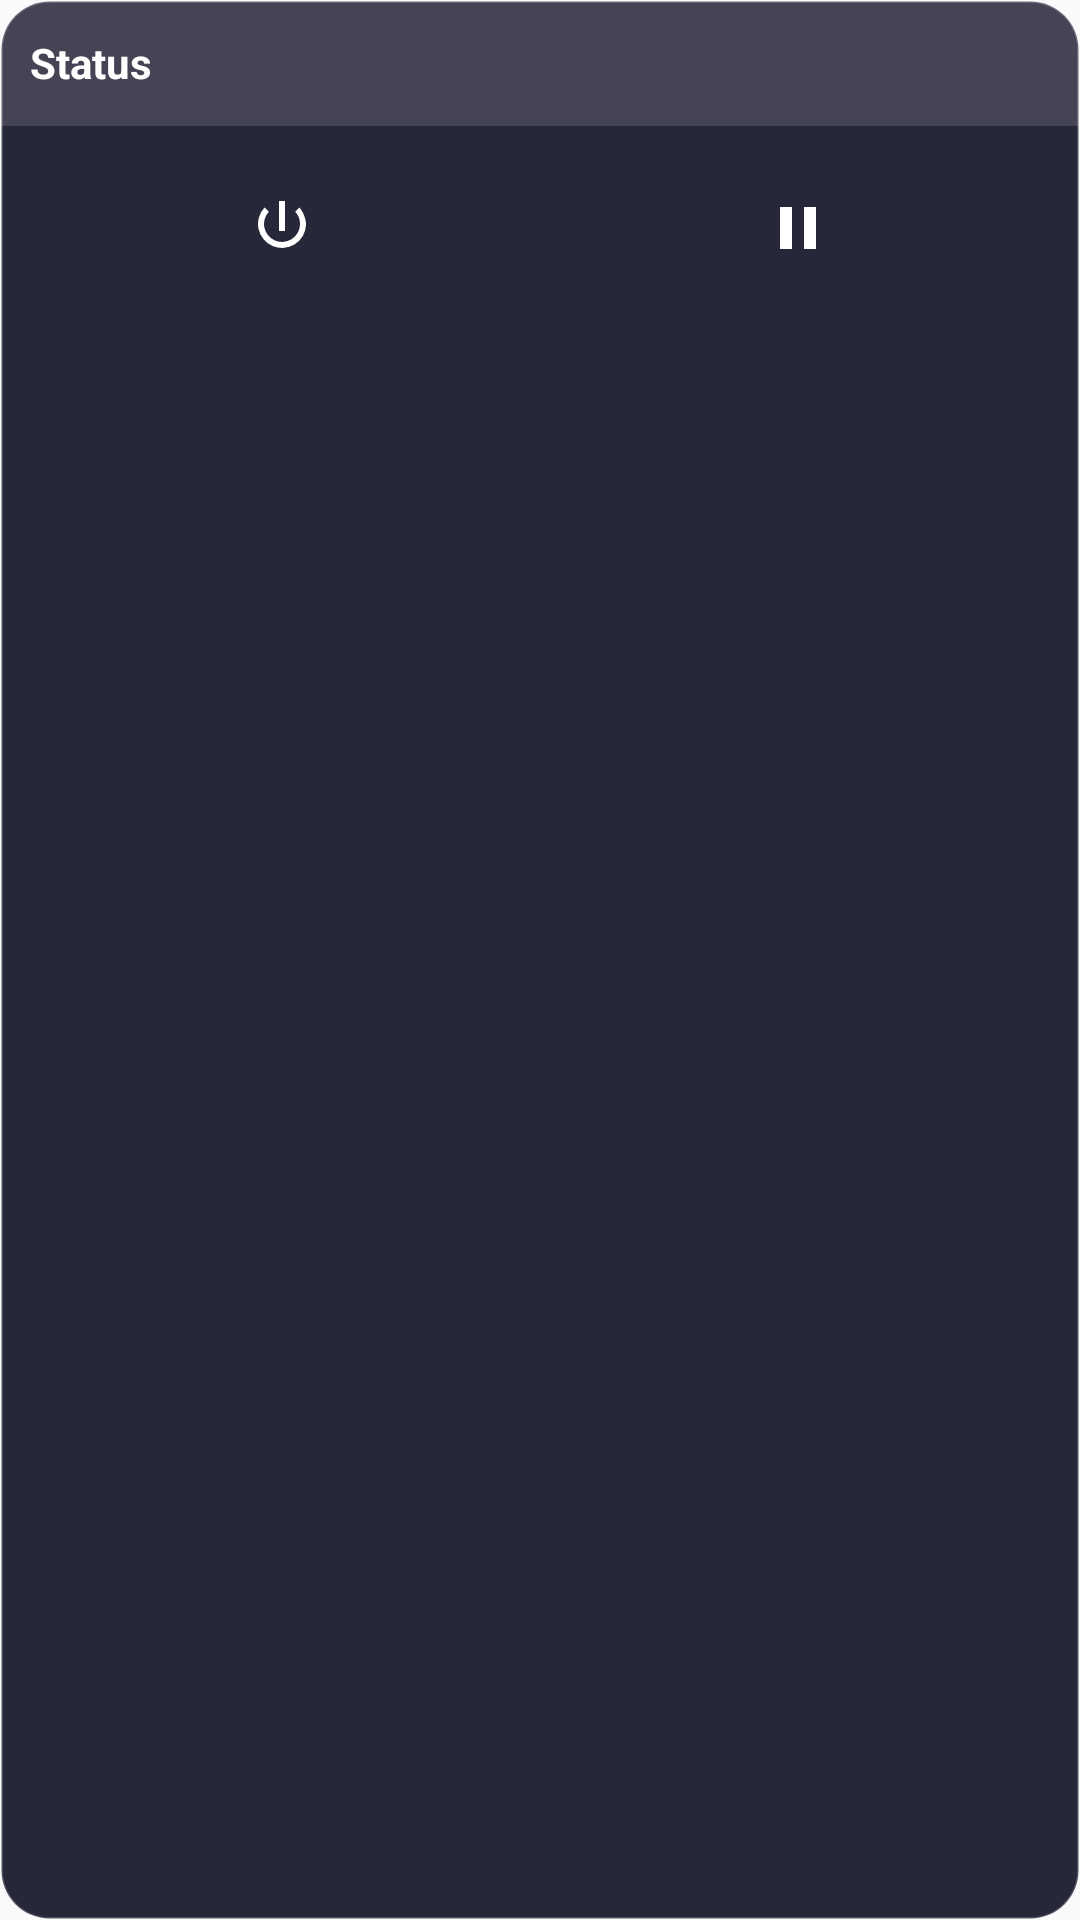

Produce the Android XML layout that renders to this screen, including the resource entries it uses.
<!-- AndroidManifest.xml: application theme Theme.Motoristainteligente -->
<!-- res/layout/layout_status_card.xml -->
<?xml version="1.0" encoding="utf-8"?>
<LinearLayout xmlns:android="http://schemas.android.com/apk/res/android"
    android:layout_width="300dp"
    android:layout_height="wrap_content"
    android:orientation="vertical"
    android:background="@drawable/bg_card_main"
    android:elevation="12dp">

    <RelativeLayout
        android:layout_width="match_parent"
        android:layout_height="wrap_content"
        android:padding="10dp"
        android:background="@drawable/bg_card_header">

        <TextView
            android:id="@+id/tvStatusTitle"
            android:layout_width="wrap_content"
            android:layout_height="wrap_content"
            android:layout_alignParentStart="true"
            android:layout_centerVertical="true"
            android:text="Status"
            android:textColor="#FFFFFF"
            android:textSize="14sp"
            android:textStyle="bold" />

        <TextView
            android:id="@+id/tvSessionTime"
            android:layout_width="wrap_content"
            android:layout_height="wrap_content"
            android:layout_toStartOf="@+id/btnCloseStatus"
            android:layout_centerVertical="true"
            android:layout_marginEnd="8dp"
            android:text=""
            android:textColor="#AAFFFFFF"
            android:textSize="12sp" />

        <ImageView
            android:id="@+id/btnCloseStatus"
            android:layout_width="22dp"
            android:layout_height="22dp"
            android:layout_alignParentEnd="true"
            android:layout_centerVertical="true"
            android:src="@drawable/ic_close"
            android:contentDescription="Fechar"
            android:clickable="true"
            android:focusable="true"
            android:padding="2dp" />
    </RelativeLayout>

    <LinearLayout
        android:layout_width="match_parent"
        android:layout_height="wrap_content"
        android:orientation="horizontal"
        android:paddingStart="14dp"
        android:paddingEnd="14dp"
        android:paddingTop="14dp"
        android:paddingBottom="14dp"
        android:gravity="center_horizontal">

        <ImageButton
            android:id="@+id/btnActivateAnalysis"
            android:layout_width="0dp"
            android:layout_height="40dp"
            android:layout_weight="1"
            android:layout_marginEnd="6dp"
            android:background="@android:color/transparent"
            android:src="@drawable/ic_power_settings_new_24"
            android:scaleType="centerInside"
            android:contentDescription="Ativar análise"
            android:tint="#FFFFFF" />

        <ImageButton
            android:id="@+id/btnPauseAnalysis"
            android:layout_width="0dp"
            android:layout_height="40dp"
            android:layout_weight="1"
            android:layout_marginStart="6dp"
            android:background="@android:color/transparent"
            android:src="@drawable/ic_pause_24"
            android:scaleType="centerInside"
            android:contentDescription="Pausar análise"
            android:tint="#FFFFFF" />
    </LinearLayout>

</LinearLayout>
<!-- resources referenced by this layout -->
<resources>
  <!-- drawable bg_card_header (drawable) -->
  <?xml version="1.0" encoding="utf-8"?>
  <shape xmlns:android="http://schemas.android.com/apk/res/android"
      android:shape="rectangle">
      <solid android:color="#22FFFFFF" />
      <corners
          android:topLeftRadius="16dp"
          android:topRightRadius="16dp" />
  </shape>
  <!-- drawable bg_card_main (drawable) -->
  <?xml version="1.0" encoding="utf-8"?>
  <shape xmlns:android="http://schemas.android.com/apk/res/android"
      android:shape="rectangle">
      <solid android:color="#F01A1A2E" />
      <corners android:radius="16dp" />
      <stroke
          android:width="1dp"
          android:color="#33FFFFFF" />
  </shape>
  <!-- drawable ic_pause_24 (drawable) -->
  <vector xmlns:android="http://schemas.android.com/apk/res/android"
      android:width="24dp"
      android:height="24dp"
      android:viewportWidth="24"
      android:viewportHeight="24">
      <path
          android:fillColor="#FFFFFFFF"
          android:pathData="M6,5h4v14H6z"/>
      <path
          android:fillColor="#FFFFFFFF"
          android:pathData="M14,5h4v14h-4z"/>
  </vector>
  <!-- drawable ic_power_settings_new_24 (drawable) -->
  <vector xmlns:android="http://schemas.android.com/apk/res/android"
      android:width="24dp"
      android:height="24dp"
      android:viewportWidth="24"
      android:viewportHeight="24">
      <path
          android:fillColor="#FFFFFFFF"
          android:pathData="M13,3h-2v10h2V3zM17.83,5.17l-1.42,1.42A5.99,5.99 0,0 1,18 11a6,6 0,1 1,-10.41 -4.41L6.17,5.17A8,8 0,1 0,20 11c0,-2.21 -0.9,-4.21 -2.17,-5.83z"/>
  </vector>
  <style name="Theme.Motoristainteligente" parent="android:Theme.Material.Light.NoActionBar" />
</resources>
